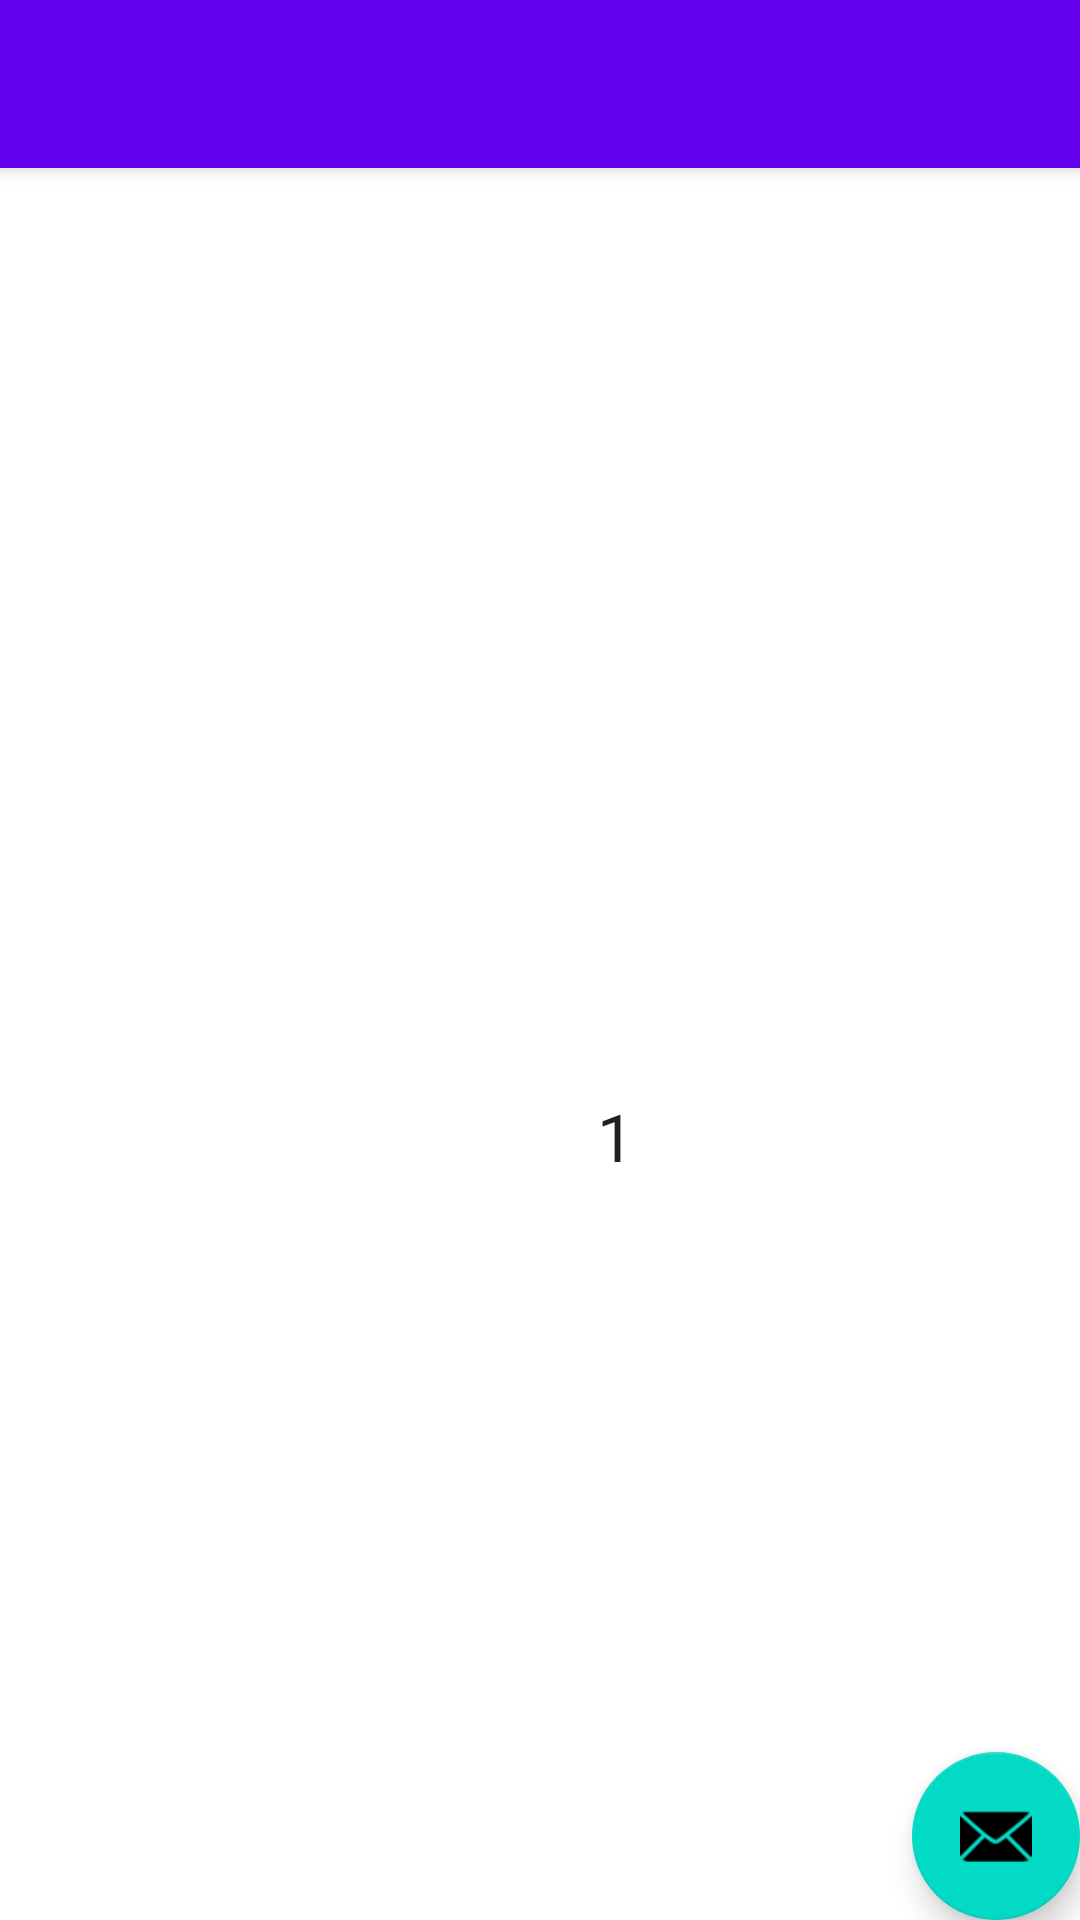

Write the Android layout XML for this screen, with the resource values it uses.
<!-- AndroidManifest.xml: activity theme Theme.PluralSightFirstApp.NoActionBar -->
<!-- res/layout/activity_main.xml -->
<?xml version="1.0" encoding="utf-8"?>
<androidx.coordinatorlayout.widget.CoordinatorLayout xmlns:android="http://schemas.android.com/apk/res/android"
    xmlns:app="http://schemas.android.com/apk/res-auto"
    xmlns:tools="http://schemas.android.com/tools"
    android:layout_width="match_parent"
    android:layout_height="match_parent"
    tools:context=".MainActivity">

    <com.google.android.material.appbar.AppBarLayout
        android:layout_width="match_parent"
        android:layout_height="wrap_content"
        android:theme="@style/Theme.PluralSightFirstApp.AppBarOverlay">

        <androidx.appcompat.widget.Toolbar
            android:id="@+id/toolbar"
            android:layout_width="match_parent"
            android:layout_height="?attr/actionBarSize"
            android:background="?attr/colorPrimary"
            app:popupTheme="@style/Theme.PluralSightFirstApp.PopupOverlay" />

    </com.google.android.material.appbar.AppBarLayout>

    <include layout="@layout/content_main" />

    <com.google.android.material.floatingactionbutton.FloatingActionButton
        android:id="@+id/fab"
        android:layout_width="wrap_content"
        android:layout_height="wrap_content"
        android:layout_gravity="bottom|end"
        android:layout_margin="@dimen/fab_margin"
        app:srcCompat="@android:drawable/ic_dialog_email" />

</androidx.coordinatorlayout.widget.CoordinatorLayout>
<!-- res/layout/content_main.xml (included above) -->
<?xml version="1.0" encoding="utf-8"?>
<androidx.constraintlayout.widget.ConstraintLayout xmlns:android="http://schemas.android.com/apk/res/android"
    xmlns:app="http://schemas.android.com/apk/res-auto"
    xmlns:tools="http://schemas.android.com/tools"
    android:layout_width="match_parent"
    android:layout_height="match_parent"
    app:layout_behavior="@string/appbar_scrolling_view_behavior">

    <TextView
        android:id="@+id/text_view"
        android:layout_width="0dp"
        android:layout_height="wrap_content"
        android:layout_marginStart="199dp"
        android:layout_marginLeft="199dp"
        android:layout_marginTop="308dp"
        android:text="1"
        android:textAppearance="@style/TextAppearance.AppCompat.Large"
        app:layout_constraintStart_toStartOf="parent"
        app:layout_constraintTop_toTopOf="parent" />

</androidx.constraintlayout.widget.ConstraintLayout>
<!-- resources referenced by this layout -->
<resources>
  <style name="Theme.PluralSightFirstApp.AppBarOverlay" parent="ThemeOverlay.AppCompat.Dark.ActionBar" />
  <style name="Theme.PluralSightFirstApp.PopupOverlay" parent="ThemeOverlay.AppCompat.Light" />
  <style name="Theme.PluralSightFirstApp.NoActionBar">
          <item name="windowActionBar">false</item>
          <item name="windowNoTitle">true</item>
      </style>
</resources>
